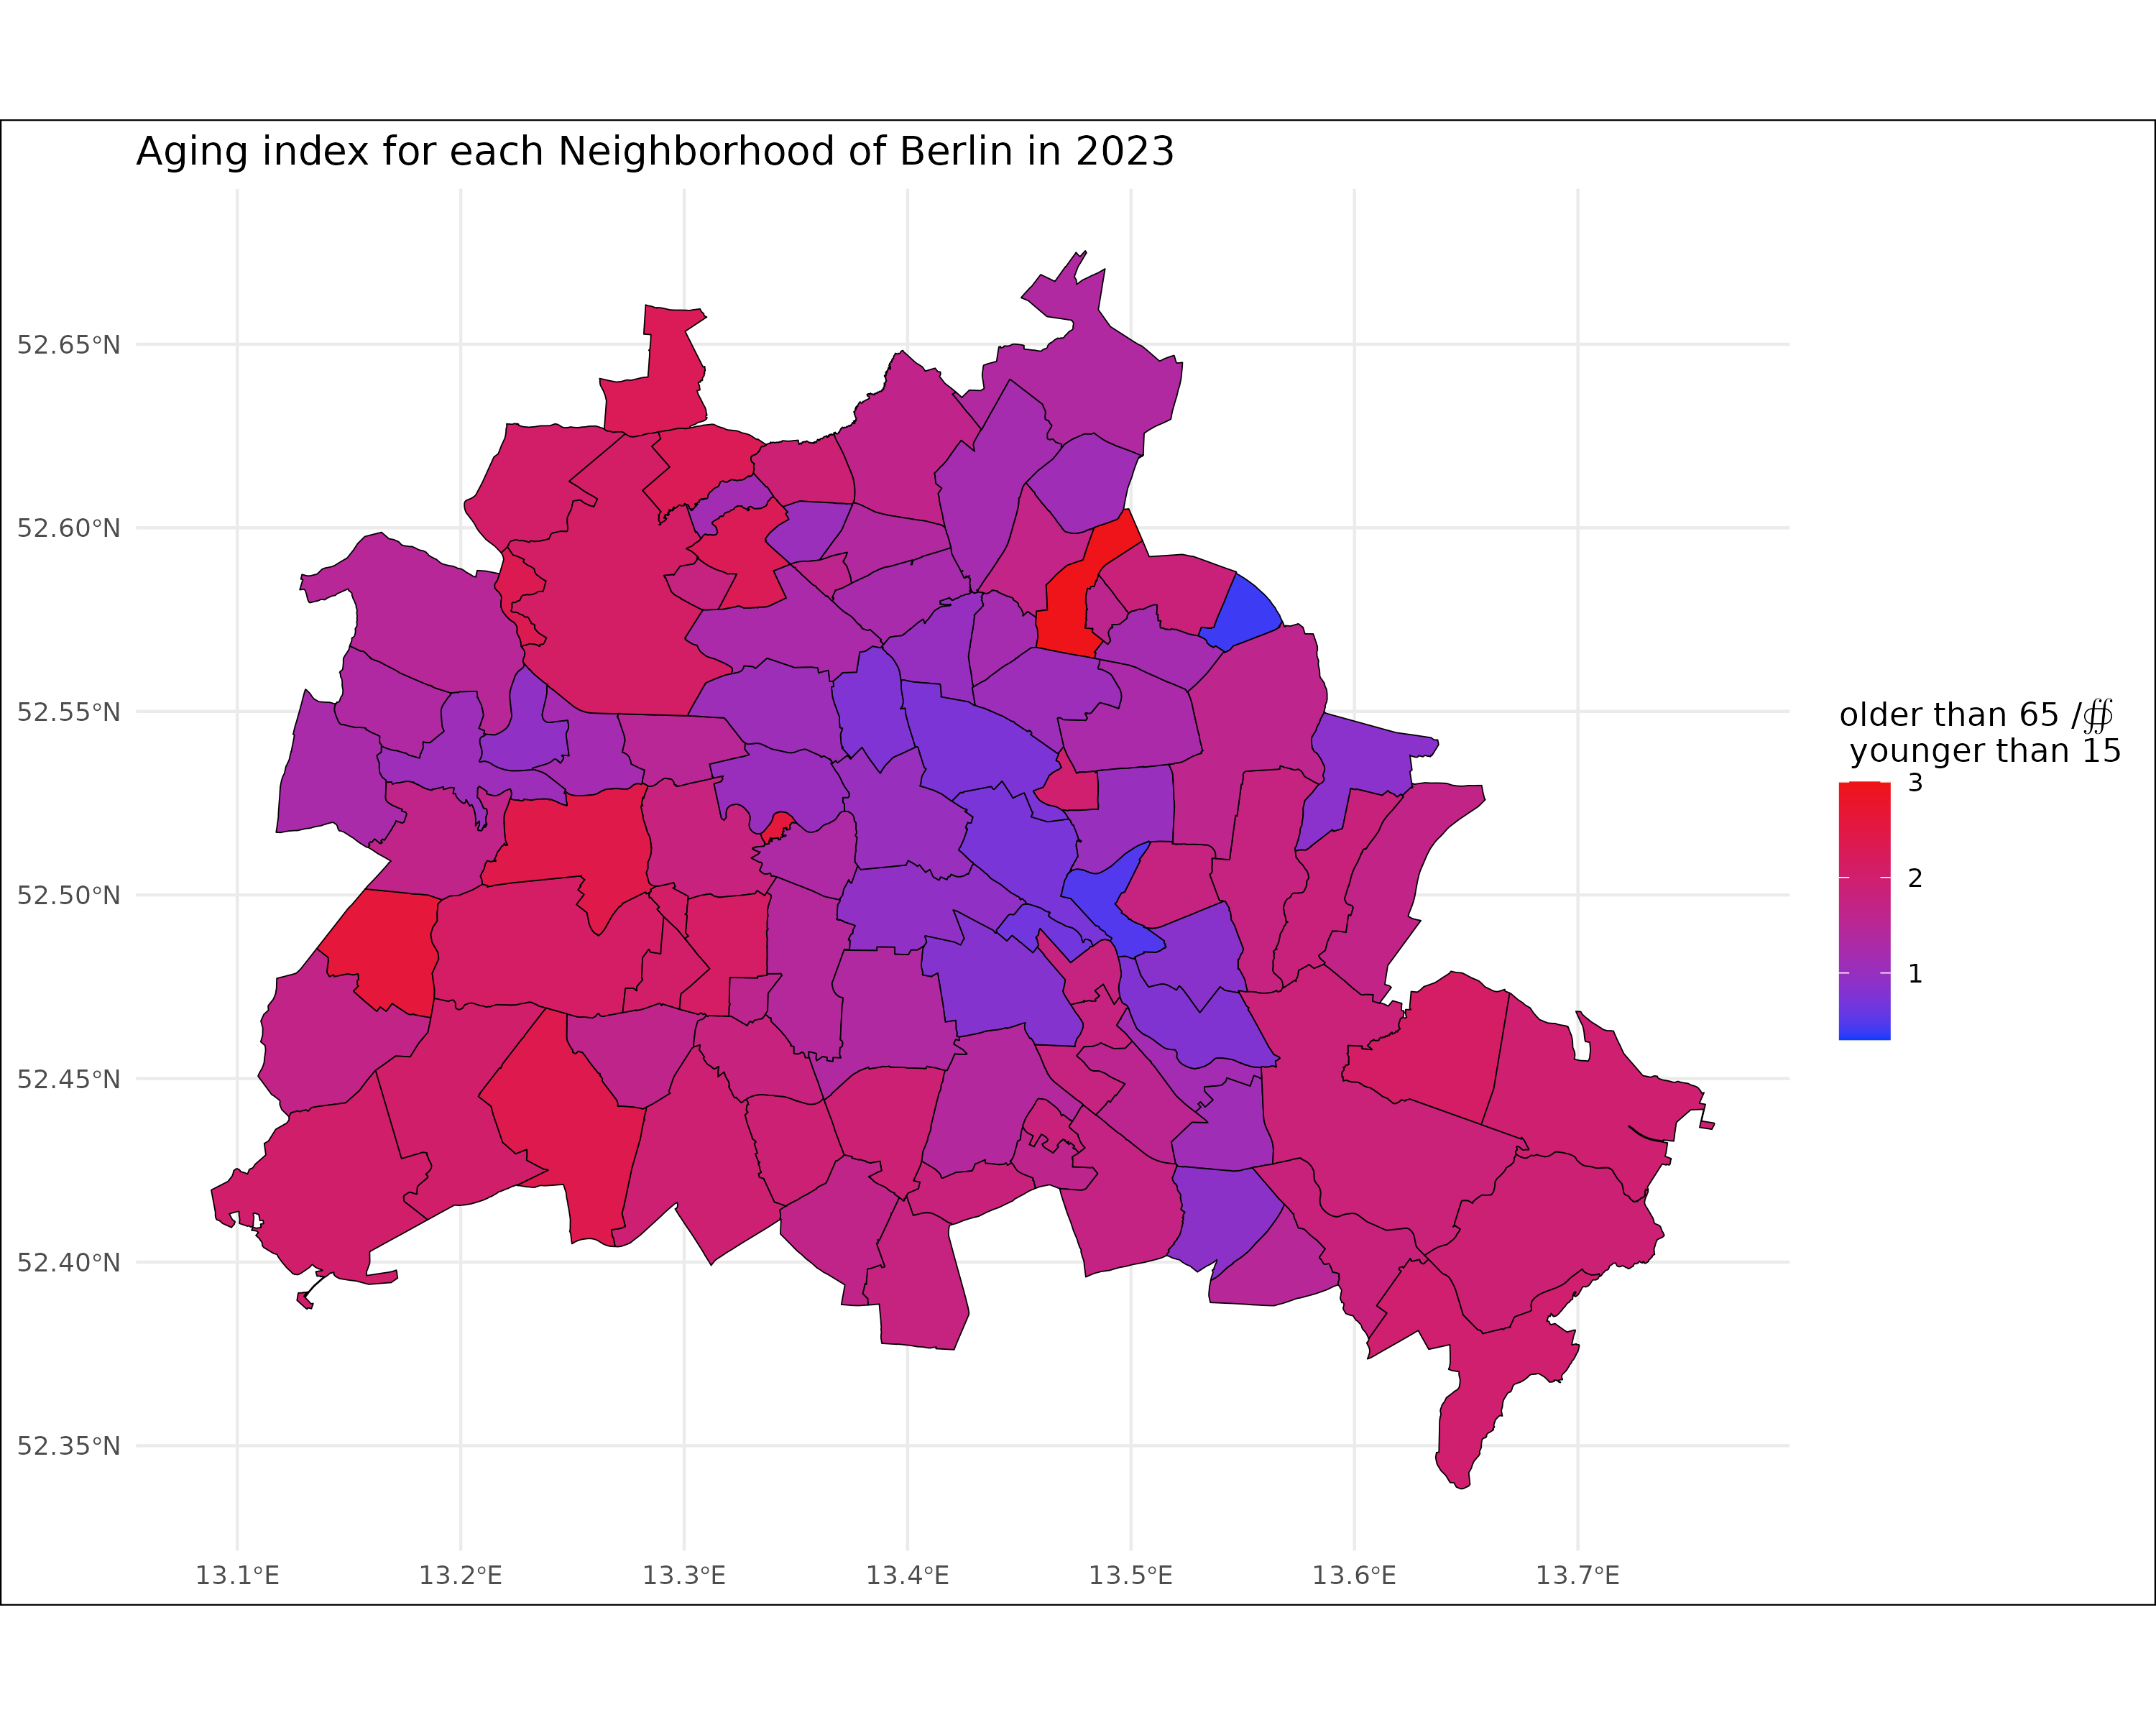

Write R code to recreate this figure.
pacman::p_load(ggplot2, dplyr, tibble,
               readxl, conflicted, sf,
               sfdep, tidyr,wrappedtools,
               lubridate
)

conflicts_prefer(dplyr::filter)

#Preprocess the Excell file
rawdata <- read_xlsx("~/Desktop/R/Berlin-map-and-demographic/Berlindemographics.xlsx",sheet = "T11") |>
  as_tibble() |>
  select(-1) |>
  head(168)

for (i in 1:ncol(rawdata)) {
  if (i == 2 | i == 11) {
    col_name <- rawdata[2, i]
  } else {
    col_name <- rawdata[3, i]
  }
  colnames(rawdata)[i] <- col_name
}

names(rawdata)[1] <- "Bezirk"
names(rawdata)[2] <- "Insgesamt"
colnames(rawdata) <-lapply(colnames(rawdata), function(x) gsub("\r\n", " ", x))
rawdata<- rawdata |> filter(!is.na(`Darunter weiblich`),Bezirk!="Zusammen", Bezirk!="Insgesamt") |> mutate_at(vars(Insgesamt:`Darunter weiblich`), as.numeric)

rawdata <- rawdata[-1, ]

orts_sh <- st_read("~/Desktop/R/Berlin-map-and-demographic/Shapefiles/Ortsteilen_shapes/berlin_ortsteile.shp") |> st_make_valid()

districts_sh <- st_read("~/Desktop/R/Berlin-map-and-demographic/Shapefiles/Districts_shapes/bezirksgrenzen.shp") |> st_make_valid()

########

#There is no point in filtering since no neighborhood as extremely low values. 
rawdata |>filter(`65 und mehr`<150)
rawdata |>filter(`unter 6`<150)

#To be accurate the aging index is expressed as the ratio of aged 65+ and younger than 14. Here tho my group age is up to 15 years old.
rawdata$ageind <- rawdata$`65 und mehr`/(rawdata$`unter 6`+ rawdata$`6 - 15`)
              
rawdata<- merge(rawdata, orts_sh,
                  by.x = "Bezirk",
                  by.y = "name", all = FALSE)

#Plot
ggplot(rawdata, aes(fill = rawdata$ageind)) +
  geom_sf(data = rawdata$geometry, size = 1.5, color = "black") +
  scale_fill_gradientn( colors= c("#1107d9","#f01313"), limits = c(0.3, 3)) +
  labs(fill = "older than 65 /\r\n younger than 15")+ #very easy way of changing legend names
  ggtitle("Aging index for each Neighborhood of Berlin in 2023")+
  theme_minimal() + # Use a minimal theme instead of theme_void()
  theme(plot.background = element_rect(fill = "white"))
ggsave(filename = "~/Desktop/R/Berlin-map-and-demographic/Aging_index/aging_index", width = 10, height = 8, dpi = 300 , device = "png")


#Animation part
rawdata <-rawdata|> arrange(ageind)
bbox <- st_bbox(rawdata$geometry)
s<-0
for (frames in seq(0.38,3,0.015)){
  frame= rawdata|>filter(ageind<=frames)
  ggplot(frame, aes(fill = frame$ageind)) +
    geom_sf(data = frame$geometry, size = 1.5, color = "black") +
    scale_fill_gradientn( colors= c("#1107d9","#f01313"), limits = c(0.3, 3)) +
    labs(fill = "older than 65 /\r\n younger than 15")+ #very easy way of changing legend names
    ggtitle("Aging index for each Neighborhood of Berlin in 2023")+
    theme_minimal() + # Use a minimal theme instead of theme_void()
    theme(plot.background = element_rect(fill = "white"))+
    coord_sf(xlim = c(bbox["xmin"], bbox["xmax"]), ylim = c(bbox["ymin"], bbox["ymax"]))
  s<- s+1
  ggsave(filename = paste0("~/Desktop/R/Berlin-map-and-demographic/big_files/aging_animation/aging_index",s,".png"), width = 10, height = 8, dpi = 300 , device = "png")+
    geom_text(data = frame, aes(label = frame$Bezirk), size = 2, color = "black", check_overlap = FALSE)
  
  }

#How do I print only the district names on the side or on the bottom of the graph?







